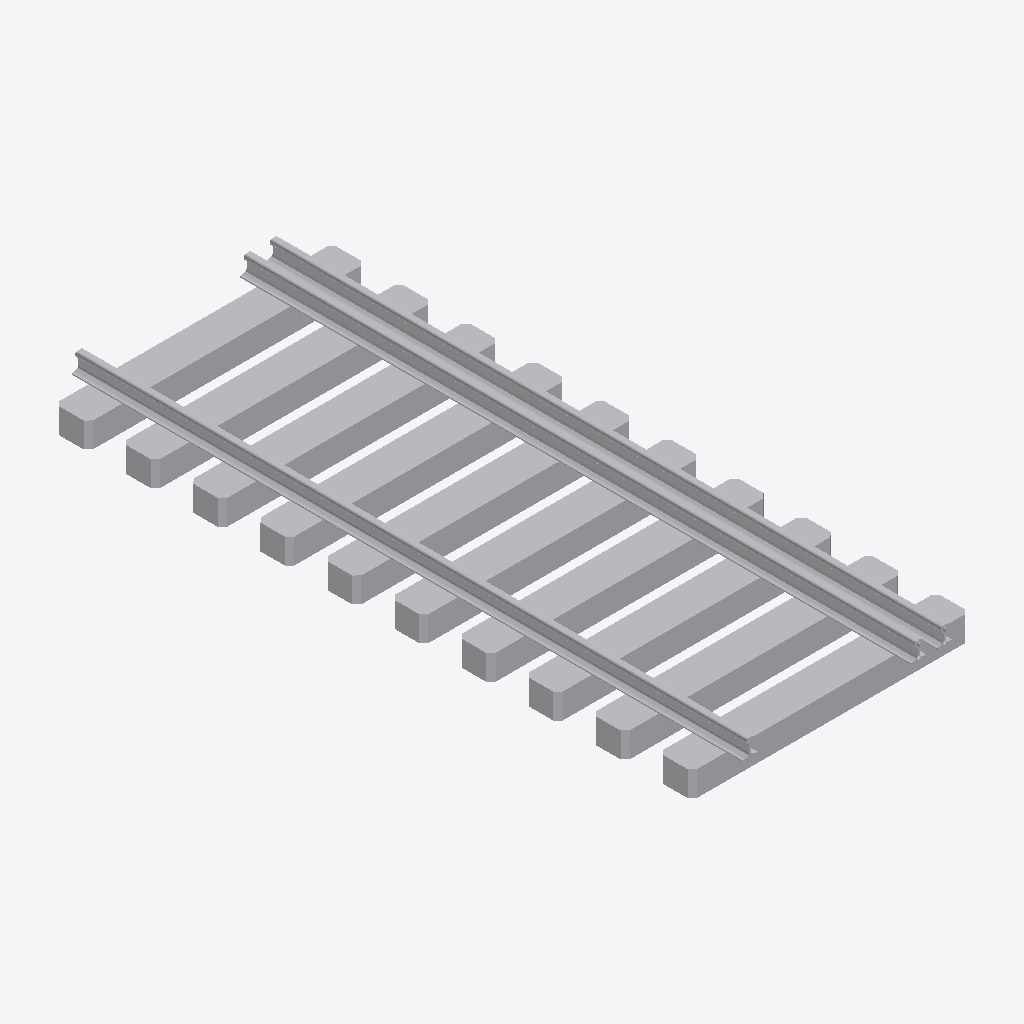
Isometric view of an IFC building model (IFC-SPF (STEP), schema IFC2X3, length unit millimetre), seen from the south-west, elements coloured by IFC class: 1 other element (light grey).
Extent 2.5 m × 6.0 m × 0.4 m (x, y, z). Storeys (1): Port de Barcelona at 0.00 m. Elements (1): 1 IfcBuildingElementPart.

HEADER;
FILE_DESCRIPTION(('ViewDefinition [CoordinationView_V2.0]'),'2;1');
FILE_NAME('C:\\Users\\Andres (Ingreen)\\AppData\\Local\\Packages\\48598BIMMars.313206BE35C6','',(''),(''),'','','');
FILE_SCHEMA(('IFC2X3'));
ENDSEC;
DATA;
#480=IFCPROJECT('37E1Fivzb4YhOViVHGyYJF',$,'Port de Barcelona',$,$,'Nombre de proyecto','Estado de proyecto',(#16),#481);
#8=IFCSITE('37E1Fivzb4YhOViVHGyYJD',$,'Port de Barcelona',$,$,#3,$,$,.ELEMENT.,(40,25,13,9643),(-3,-42,-20,-772056),0.0,$,$);
#1=IFCBUILDING('37E1Fivzb4YhOViVHGyYJE',$,'',$,$,#2,$,'',.ELEMENT.,$,$,$);
#6=IFCBUILDINGSTOREY('37E1Fivzb4YhOViVIl3T4G',$,'Port de Barcelona',$,'Nivel:Extremo inicial 8 mm',#7,$,'Port de Barcelona',.ELEMENT.,0.0);
#9=IFCBUILDINGELEMENTPART('0kkJiIGoP9c94bH04hHO_Z',$,'APBCN-URB-VIA-EjeViaFerrocarril_MixtaUIC_AnchuraIberico_LOD3:APBCN-URB-VIA-EjeViaFerrocarril_MixtaUIC_AnchuraIberico_LOD3:181340',$,'APBCN-URB-VIA-EjeViaFerrocarril_MixtaUIC_AnchuraIberico_LOD3:APBCN-URB-VIA-EjeViaFerrocarril_MixtaUIC_AnchuraIberico_LOD3',#10,#13,'181340');
ENDSEC;
